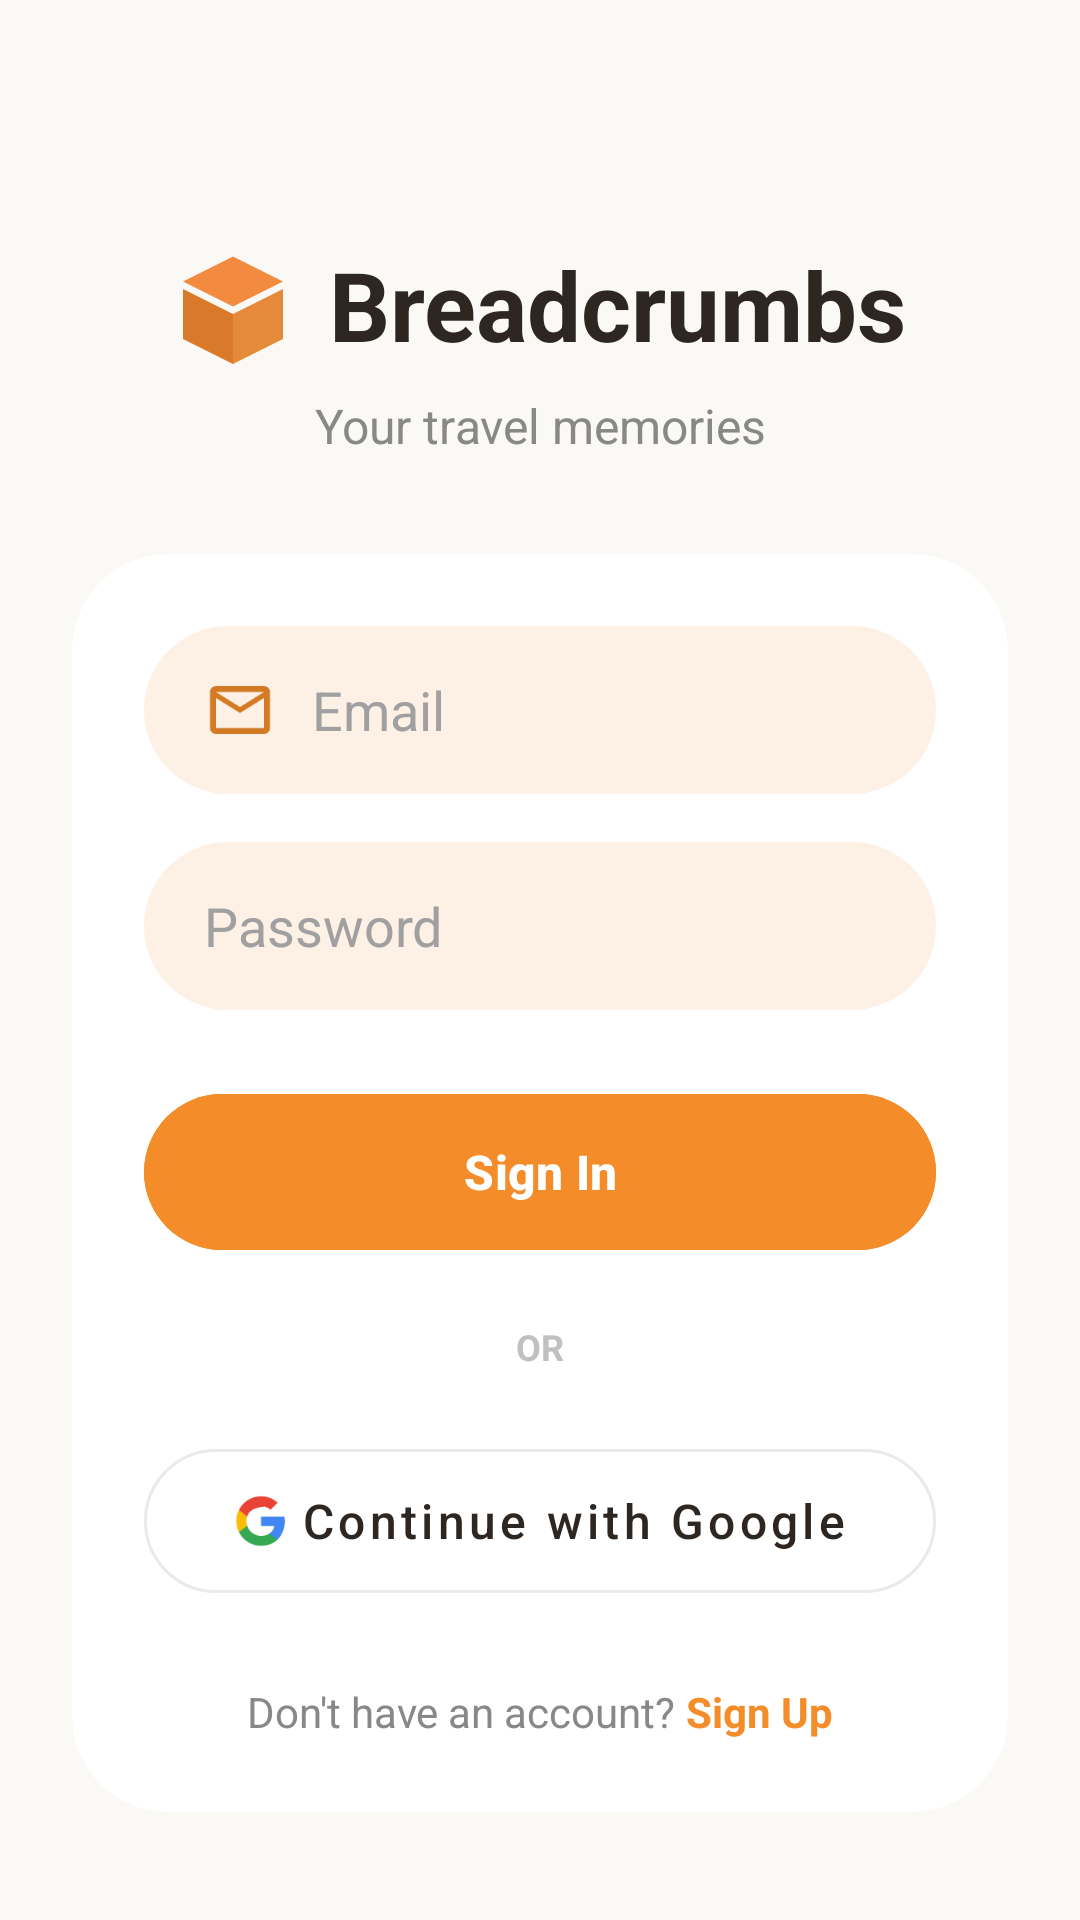

Here is an Android app screen rendered from its layout file. Give the layout XML and the strings, colors and styles it references.
<!-- AndroidManifest.xml: application theme Theme.Breadcrumbs -->
<!-- res/layout/fragment_login.xml -->
<?xml version="1.0" encoding="utf-8"?>
<androidx.constraintlayout.widget.ConstraintLayout xmlns:android="http://schemas.android.com/apk/res/android"
    xmlns:app="http://schemas.android.com/apk/res-auto"
    android:layout_width="match_parent"
    android:layout_height="match_parent"
    android:background="#FAF9F6">

    <LinearLayout
        android:id="@+id/llHeader"
        android:layout_width="wrap_content"
        android:layout_height="wrap_content"
        android:layout_marginTop="80dp"
        android:gravity="center_vertical"
        android:orientation="horizontal"
        app:layout_constraintEnd_toEndOf="parent"
        app:layout_constraintStart_toStartOf="parent"
        app:layout_constraintTop_toTopOf="parent">

        <ImageView
            android:id="@+id/ivLogo"
            android:layout_width="40dp"
            android:layout_height="40dp"
            android:layout_marginEnd="12dp"
            android:src="@drawable/ic_logo_cube" />

        <TextView
            android:id="@+id/tvTitle"
            android:layout_width="wrap_content"
            android:layout_height="wrap_content"
            android:text="Breadcrumbs"
            android:textColor="#2D2621"
            android:textSize="32sp"
            android:textStyle="bold" />
    </LinearLayout>

    <TextView
        android:id="@+id/tvSubtitle"
        android:layout_width="wrap_content"
        android:layout_height="wrap_content"
        android:layout_marginTop="8dp"
        android:text="Your travel memories"
        android:textColor="#888888"
        android:textSize="16sp"
        app:layout_constraintEnd_toEndOf="parent"
        app:layout_constraintStart_toStartOf="parent"
        app:layout_constraintTop_toBottomOf="@id/llHeader" />

    <com.google.android.material.card.MaterialCardView
        android:layout_width="match_parent"
        android:layout_height="wrap_content"
        android:layout_marginHorizontal="24dp"
        android:layout_marginTop="32dp"
        app:cardBackgroundColor="#FFFFFF"
        app:cardCornerRadius="32dp"
        app:cardElevation="0dp"
        app:strokeWidth="0dp"
        app:layout_constraintTop_toBottomOf="@id/tvSubtitle">

        <LinearLayout
            android:layout_width="match_parent"
            android:layout_height="wrap_content"
            android:orientation="vertical"
            android:padding="24dp">

            <EditText
                android:id="@+id/etEmail"
                android:layout_width="match_parent"
                android:layout_height="56dp"
                android:background="@drawable/bg_pill_cream"
                android:drawableStart="@drawable/ic_outline_email"
                android:drawablePadding="12dp"
                android:drawableTint="#D47A24"
                android:hint="Email"
                android:inputType="textEmailAddress"
                android:paddingHorizontal="20dp"
                android:textColor="#2D2621"
                android:textColorHint="#A0A0A0" />

            <EditText
                android:id="@+id/etPassword"
                android:layout_width="match_parent"
                android:layout_height="56dp"
                android:layout_marginTop="16dp"
                android:background="@drawable/bg_pill_cream"
                android:drawableStart="@drawable/ic_outline_lock"
                android:drawablePadding="12dp"
                android:drawableTint="#D47A24"
                android:hint="Password"
                android:inputType="textPassword"
                android:paddingHorizontal="20dp"
                android:textColor="#2D2621"
                android:textColorHint="#A0A0A0" />

            <com.google.android.material.button.MaterialButton
                android:id="@+id/btnLogin"
                android:layout_width="match_parent"
                android:layout_height="60dp"
                android:layout_marginTop="24dp"
                android:backgroundTint="#F48C2A"
                android:text="Sign In"
                android:textAllCaps="false"
                android:textColor="#FFFFFF"
                android:textSize="16sp"
                android:textStyle="bold"
                app:cornerRadius="100dp" />

            <TextView
                android:layout_width="wrap_content"
                android:layout_height="wrap_content"
                android:layout_gravity="center"
                android:layout_marginTop="20dp"
                android:text="OR"
                android:textColor="#C0C0C0"
                android:textSize="12sp"
                android:textStyle="bold" />

            <com.google.android.material.button.MaterialButton
                android:id="@+id/btnGoogleSignIn"
                style="@style/Widget.MaterialComponents.Button.OutlinedButton"
                android:layout_width="match_parent"
                android:layout_height="60dp"
                android:layout_marginTop="20dp"
                android:text="Continue with Google"
                android:textAllCaps="false"
                android:textColor="#2D2621"
                android:textSize="16sp"
                app:cornerRadius="100dp"
                app:icon="@drawable/ic_google"
                app:iconGravity="textStart"
                app:iconTint="@null"
                app:strokeColor="#EAEAEA"
                app:strokeWidth="1dp" />

            <LinearLayout
                android:layout_width="wrap_content"
                android:layout_height="wrap_content"
                android:layout_gravity="center"
                android:layout_marginTop="24dp"
                android:orientation="horizontal">

                <TextView
                    android:layout_width="wrap_content"
                    android:layout_height="wrap_content"
                    android:text="Don't have an account? "
                    android:textColor="#888888"
                    android:textSize="14sp" />

                <TextView
                    android:id="@+id/tvGoToRegister"
                    android:layout_width="wrap_content"
                    android:layout_height="wrap_content"
                    android:text="Sign Up"
                    android:textColor="#F48C2A"
                    android:textSize="14sp"
                    android:textStyle="bold" />
            </LinearLayout>
        </LinearLayout>
    </com.google.android.material.card.MaterialCardView>

    <ProgressBar
        android:id="@+id/progressBar"
        android:layout_width="wrap_content"
        android:layout_height="wrap_content"
        android:elevation="10dp"
        android:visibility="gone"
        app:layout_constraintBottom_toBottomOf="parent"
        app:layout_constraintEnd_toEndOf="parent"
        app:layout_constraintStart_toStartOf="parent"
        app:layout_constraintTop_toTopOf="parent" />

</androidx.constraintlayout.widget.ConstraintLayout>
<!-- resources referenced by this layout -->
<resources>
  <!-- drawable bg_pill_cream (drawable) -->
  <?xml version="1.0" encoding="utf-8"?>
  <shape xmlns:android="http://schemas.android.com/apk/res/android">
      <solid android:color="#FDF1E6" /> <corners android:radius="50dp" /> </shape>
  <!-- drawable ic_google (drawable) -->
  <vector xmlns:android="http://schemas.android.com/apk/res/android"
      android:width="24dp"
      android:height="24dp"
      android:viewportWidth="24"
      android:viewportHeight="24">
      <path
          android:fillColor="#4285F4"
          android:pathData="M22.56,12.25c0,-0.78 -0.07,-1.53 -0.2,-2.25H12v4.26h5.92c-0.26,1.37 -1.04,2.53 -2.21,3.31v2.77h3.57C21.19,18.42 22.56,15.62 22.56,12.25z"/>
      <path
          android:fillColor="#34A853"
          android:pathData="M12,23c2.97,0 5.46,-0.98 7.28,-2.66l-3.57,-2.77c-0.99,0.66 -2.25,1.06 -3.71,1.06c-2.86,0 -5.29,-1.93 -6.16,-4.53H2.18v2.84C3.99,20.53 7.7,23 12,23z"/>
      <path
          android:fillColor="#FBBC05"
          android:pathData="M5.84,14.09c-0.22,-0.66 -0.35,-1.36 -0.35,-2.09s0.13,-1.43 0.35,-2.09V7.07H2.18C1.43,8.55 1,10.22 1,12s0.43,3.45 1.18,4.93L5.84,14.09z"/>
      <path
          android:fillColor="#EA4335"
          android:pathData="M12,5.38c1.62,0 3.06,0.56 4.21,1.64l3.15,-3.15C17.45,2.09 14.97,1 12,1C7.7,1 3.99,3.47 2.18,7.07l3.66,2.84c0.87,-2.6 3.3,-4.53 12,-4.53z"/>
  </vector>
  <!-- drawable ic_logo_cube (drawable) -->
  <?xml version="1.0" encoding="utf-8"?>
  <vector xmlns:android="http://schemas.android.com/apk/res/android"
      android:width="32dp"
      android:height="32dp"
      android:viewportWidth="24"
      android:viewportHeight="24">
      <path
          android:fillColor="@color/orange_primary"
          android:pathData="M12,2.5L2,7.5L12,12.5L22,7.5L12,2.5Z" />
      <path
          android:fillColor="#D87A29"
          android:pathData="M2,9L2,19L12,24L12,14L2,9Z" />
      <path
          android:fillColor="#E58A38"
          android:pathData="M12,14L12,24L22,19L22,9L12,14Z" />
  </vector>
  <!-- drawable ic_outline_email (drawable) -->
  <vector xmlns:android="http://schemas.android.com/apk/res/android"
      android:width="24dp"
      android:height="24dp"
      android:viewportWidth="24"
      android:viewportHeight="24">
      <path
          android:fillColor="#000000"
          android:pathData="M22,6c0,-1.1 -0.9,-2 -2,-2L4,4c-1.1,0 -2,0.9 -2,2v12c0,1.1 0.9,2 2,2h16c1.1,0 2,-0.9 2,-2L22,6zM20,6l-8,5 -8,-5h16zM20,18L4,18L4,8l8,5 8,-5v10z"/>
  </vector>
  <style name="Theme.Breadcrumbs" parent="Theme.Material3.DayNight.NoActionBar">
          <item name="colorPrimary">@color/orange_primary</item>
          <item name="colorOnPrimary">@color/white</item>
          <item name="colorPrimaryContainer">@color/orange_variant</item>
          <item name="colorOnPrimaryContainer">@color/text_primary</item>
          <item name="android:statusBarColor">@color/cream_background</item>
          <item name="android:windowLightStatusBar">true</item>
          <item name="android:colorBackground">@color/cream_background</item>
      </style>
  <color name="orange_primary">#F28B40</color>
  <color name="white">#FFFFFFFF</color>
  <color name="orange_variant">#F5A46C</color>
  <color name="text_primary">#2D2D2D</color>
  <color name="cream_background">#FDFBF7</color>
</resources>
